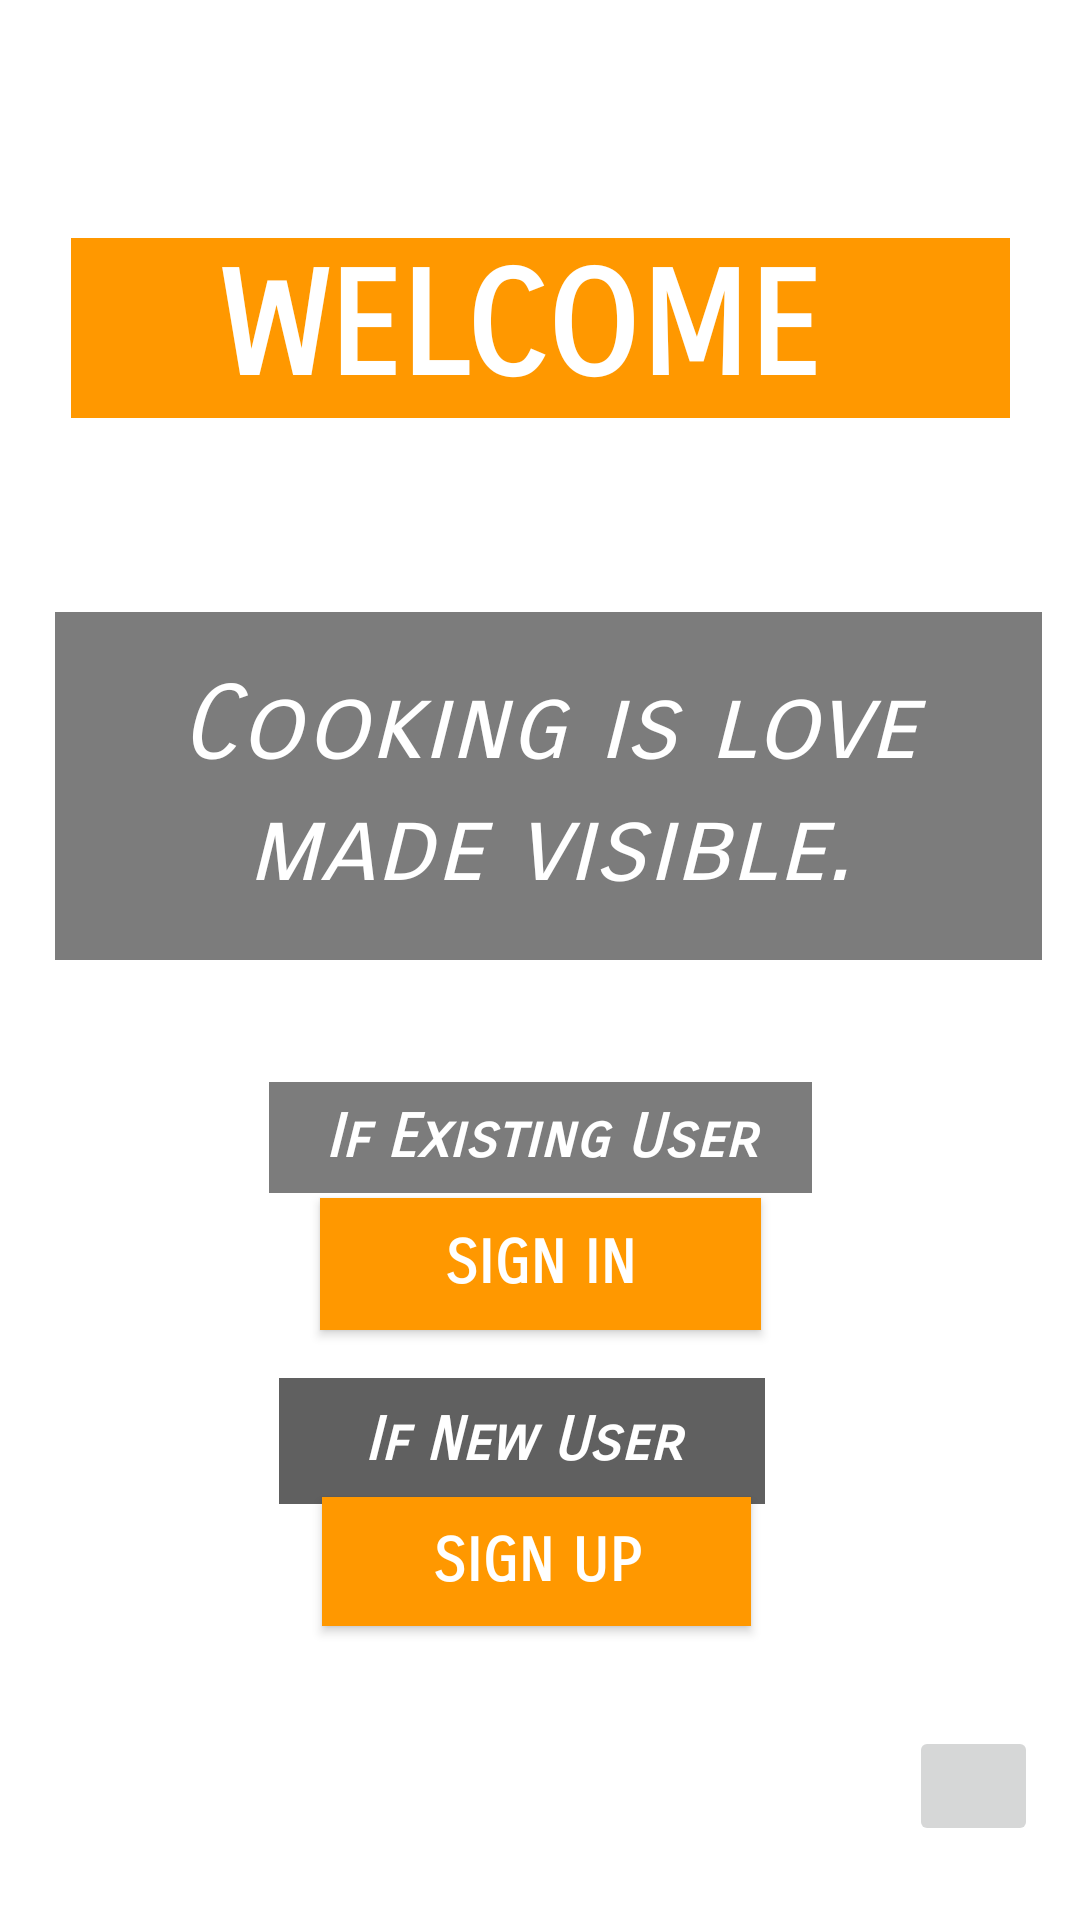

The Android layout XML behind this screen, and the referenced resources:
<!-- AndroidManifest.xml: application theme Theme.FoodVidhaana -->
<!-- res/layout/activity_main.xml -->
<?xml version="1.0" encoding="utf-8"?>
<androidx.constraintlayout.widget.ConstraintLayout xmlns:android="http://schemas.android.com/apk/res/android"
    xmlns:app="http://schemas.android.com/apk/res-auto"
    xmlns:tools="http://schemas.android.com/tools"
    android:layout_width="match_parent"
    android:layout_height="match_parent"
    tools:context=".MainActivity"
    tools:layout_editor_absoluteX="165dp"
    tools:layout_editor_absoluteY="0dp">

    <ImageView
        android:id="@+id/imageView"
        android:layout_width="match_parent"
        android:layout_height="match_parent"

        android:background="@drawable/backg"
        android:scaleType="fitCenter"
        tools:layout_editor_absoluteX="0dp"
        tools:layout_editor_absoluteY="16dp" />

    <TextView
        android:id="@+id/textView"
        android:layout_width="313dp"
        android:layout_height="60dp"
        android:background="#FF9800"
        android:fontFamily="sans-serif-smallcaps"
        android:gravity="center"
        android:text="WELCOME "
        android:textColor="@color/white"
        android:textSize="48sp"
        android:textStyle="bold"
        app:layout_constraintBottom_toBottomOf="parent"
        app:layout_constraintEnd_toEndOf="parent"
        app:layout_constraintStart_toStartOf="parent"
        app:layout_constraintTop_toTopOf="parent"
        app:layout_constraintVertical_bias="0.137" />

    <TextView
        android:id="@+id/textView2"
        android:layout_width="329dp"
        android:layout_height="116dp"
        android:fontFamily="sans-serif-smallcaps"
        android:gravity="center"
        android:background="#83000000"
        android:text="Cooking is love made visible."
        android:textColor="@color/white"
        android:textSize="34sp"
        android:textStyle="italic"
        app:layout_constraintBottom_toBottomOf="parent"
        app:layout_constraintEnd_toEndOf="parent"
        app:layout_constraintHorizontal_bias="0.592"
        app:layout_constraintStart_toStartOf="parent"
        app:layout_constraintTop_toTopOf="parent"
        app:layout_constraintVertical_bias="0.389" />

    <TextView
        android:id="@+id/textView9"
        android:layout_width="181dp"
        android:layout_height="37dp"
        android:fontFamily="sans-serif-smallcaps"
        android:gravity="center"
        android:text=" If Existing User "
        android:background="#83000000"
        android:textColor="@color/white"
        android:textSize="20sp"
        android:textStyle="bold|italic"
        app:layout_constraintBottom_toBottomOf="parent"
        app:layout_constraintEnd_toEndOf="parent"
        app:layout_constraintHorizontal_bias="0.501"
        app:layout_constraintStart_toStartOf="parent"
        app:layout_constraintTop_toTopOf="parent"
        app:layout_constraintVertical_bias="0.598" />

    <TextView
        android:id="@+id/textView10"
        android:layout_width="162dp"
        android:layout_height="42dp"
        android:fontFamily="sans-serif-smallcaps"
        android:gravity="center"
        android:text=" If New User "
        android:background="#9F000000"
        android:textColor="@color/white"
        android:textSize="20sp"
        android:textStyle="bold|italic"
        app:layout_constraintBottom_toBottomOf="parent"
        app:layout_constraintEnd_toEndOf="parent"
        app:layout_constraintHorizontal_bias="0.47"
        app:layout_constraintStart_toStartOf="parent"
        app:layout_constraintTop_toTopOf="parent"
        app:layout_constraintVertical_bias="0.768" />

    <Button
        android:id="@+id/logup"
        android:layout_width="143dp"
        android:layout_height="43dp"
        android:background="@color/black"
        android:gravity="center"
        android:fontFamily="sans-serif-smallcaps"
        android:text="SIGN UP"
        android:textColor="@color/white"
        android:textSize="20dp"
        android:textStyle="bold"
        app:backgroundTint="#FF9800"
        app:layout_constraintBottom_toBottomOf="parent"
        app:layout_constraintEnd_toEndOf="parent"
        app:layout_constraintHorizontal_bias="0.495"
        app:layout_constraintStart_toStartOf="parent"
        app:layout_constraintTop_toTopOf="parent"
        app:layout_constraintVertical_bias="0.836" />

    <Button
        android:id="@+id/log"
        android:layout_width="147dp"
        android:layout_height="44dp"
        android:background="@color/white"
        android:gravity="center"
        android:text="SIGN IN"
        android:fontFamily="sans-serif-smallcaps"
        android:textColor="@color/white"
        android:textSize="20dp"
        android:textStyle="bold"
        app:backgroundTint="#FF9800"
        app:layout_constraintBottom_toBottomOf="parent"
        app:layout_constraintEnd_toEndOf="parent"
        app:layout_constraintHorizontal_bias="0.501"
        app:layout_constraintStart_toStartOf="parent"
        app:layout_constraintTop_toTopOf="parent"
        app:layout_constraintVertical_bias="0.67" />

    <ImageButton
        android:id="@+id/about"
        android:layout_width="43dp"
        android:layout_height="40dp"
        android:scaleType="fitCenter"
        app:layout_constraintBottom_toBottomOf="parent"
        app:layout_constraintEnd_toEndOf="parent"
        app:layout_constraintHorizontal_bias="0.956"
        app:layout_constraintStart_toStartOf="parent"
        app:layout_constraintTop_toTopOf="parent"
        app:layout_constraintVertical_bias="0.959"
        app:srcCompat="@drawable/about" />

</androidx.constraintlayout.widget.ConstraintLayout>
<!-- resources referenced by this layout -->
<resources>
  <color name="black">#FF000000</color>
  <color name="white">#FFFFFFFF</color>
  <style name="Theme.FoodVidhaana" parent="Theme.MaterialComponents.DayNight.DarkActionBar">
          
          <item name="colorPrimary">@color/purple_500</item>
          <item name="colorPrimaryVariant">@color/purple_700</item>
          <item name="colorOnPrimary">@color/white</item>
          
          <item name="colorSecondary">@color/teal_200</item>
          <item name="colorSecondaryVariant">@color/teal_700</item>
          <item name="colorOnSecondary">@color/black</item>
          
          <item name="android:statusBarColor">?attr/colorPrimaryVariant</item>
          
      </style>
  <color name="purple_500">#FF6200EE</color>
  <color name="purple_700">#FF3700B3</color>
  <color name="teal_200">#FF03DAC5</color>
  <color name="teal_700">#FF018786</color>
</resources>
